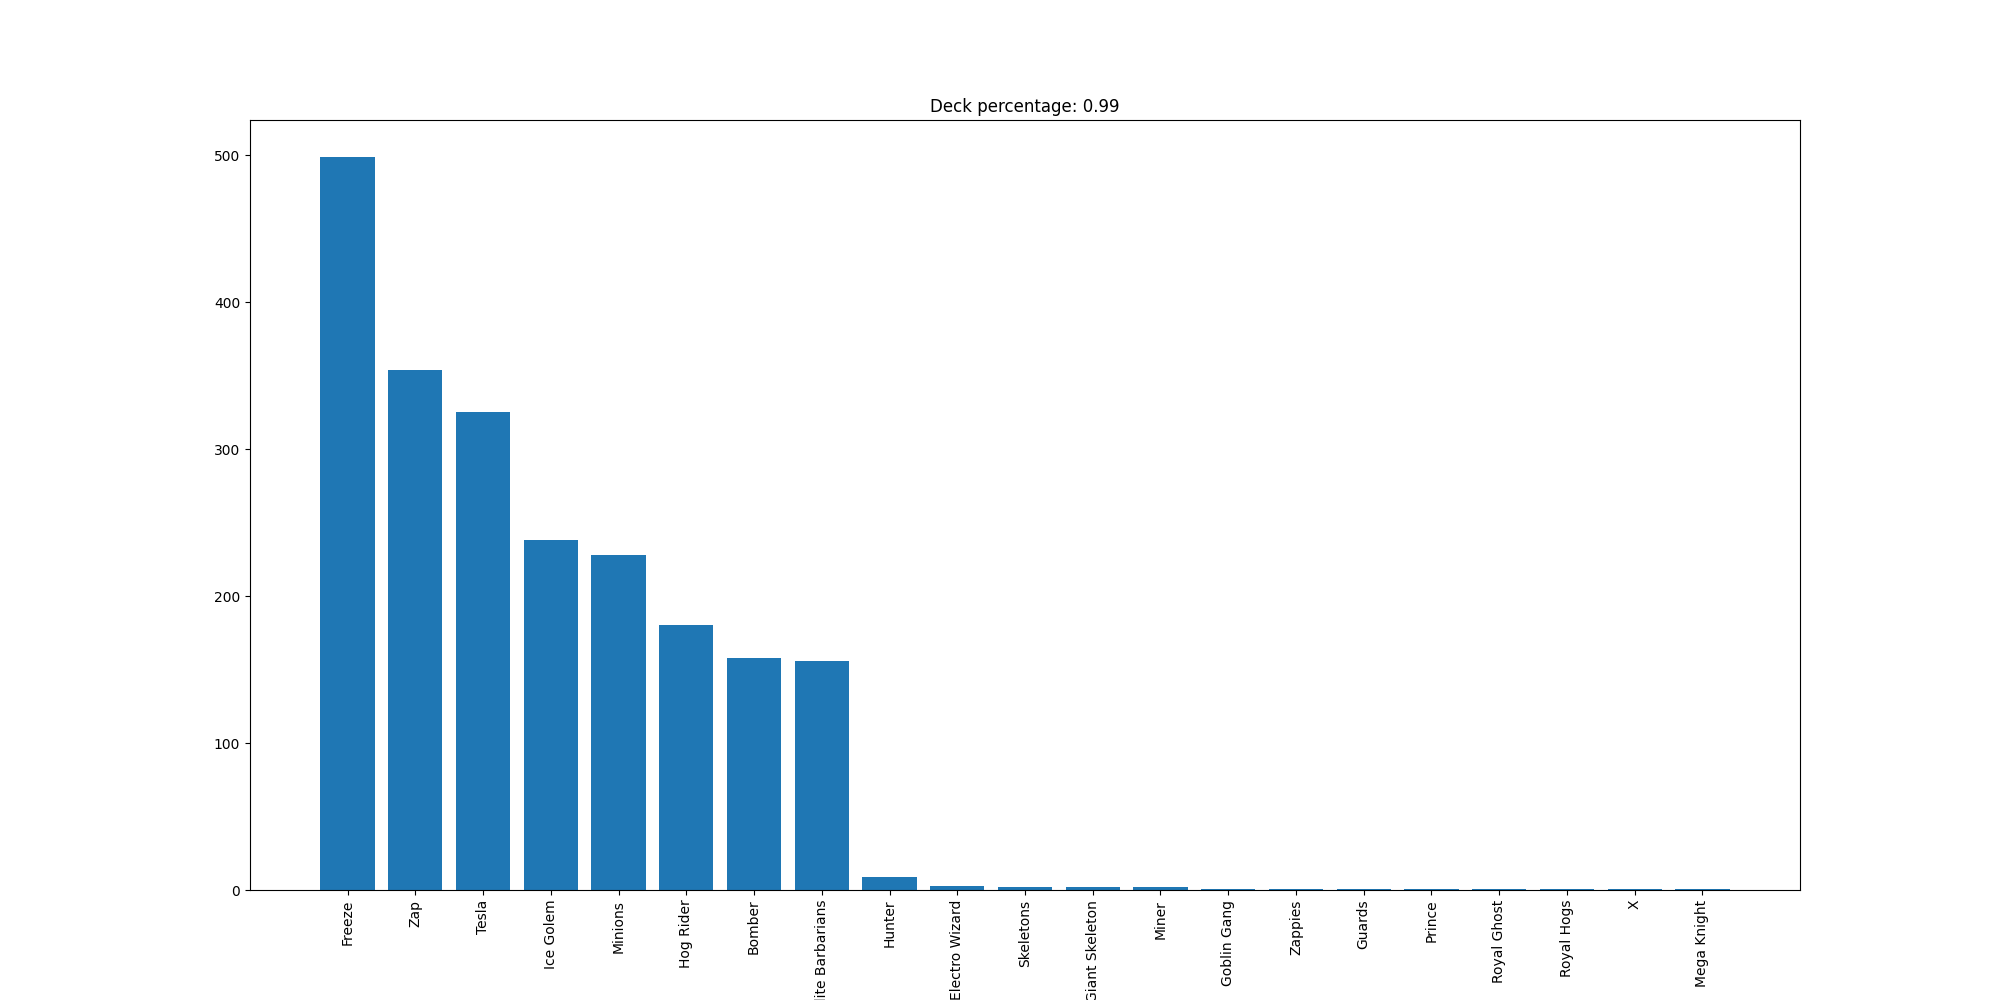

Values plotted in this chart, from the file beside it:
Freeze, 499
Zap, 354
Tesla, 325
Ice Golem, 238
Minions, 228
Hog Rider, 180
Bomber, 158
Elite Barbarians, 156
Hunter, 9
Electro Wizard, 3
Skeletons, 2
Giant Skeleton, 2
Miner, 2
Goblin Gang, 1
Zappies, 1
Guards, 1
Prince, 1
Royal Ghost, 1
Royal Hogs, 1
X, 1
Mega Knight, 1
